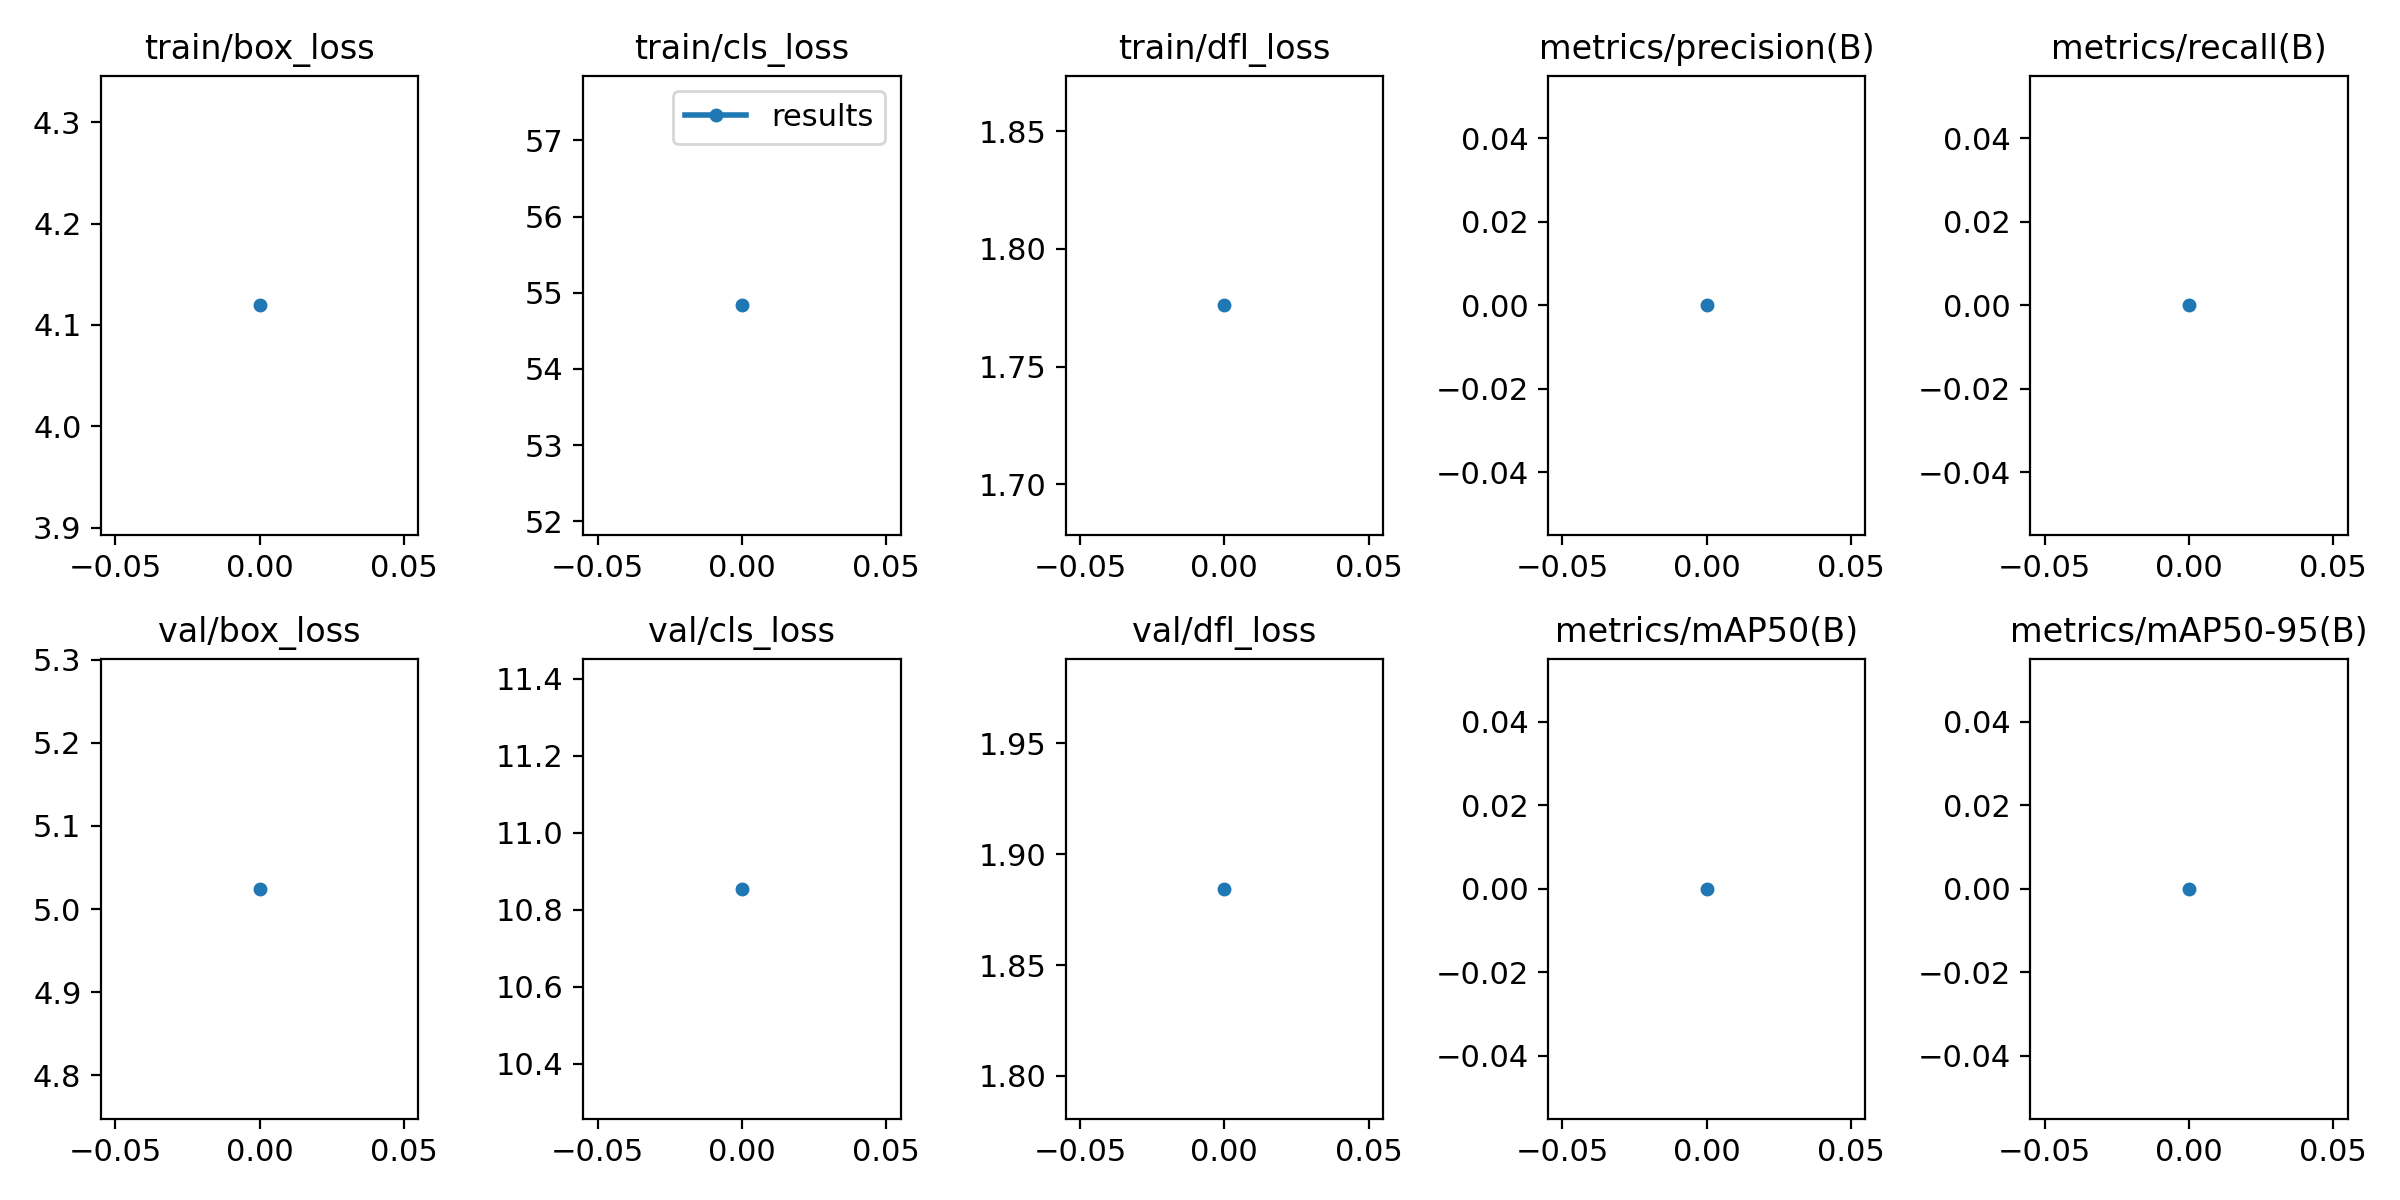

The file beside this chart, header and first rows:
epoch, train/box_loss, train/cls_loss, train/dfl_loss, metrics/precision(B), metrics/recall(B), metrics/mAP50(B), metrics/mAP50-95(B), val/box_loss, val/cls_loss, val/dfl_loss, lr/pg0, lr/pg1, lr/pg2
0, 4.119, 54.84, 1.776, 0, 0, 0, 0, 5.024, 10.85, 1.884, 0.0955, 0.0005, 0.0005
